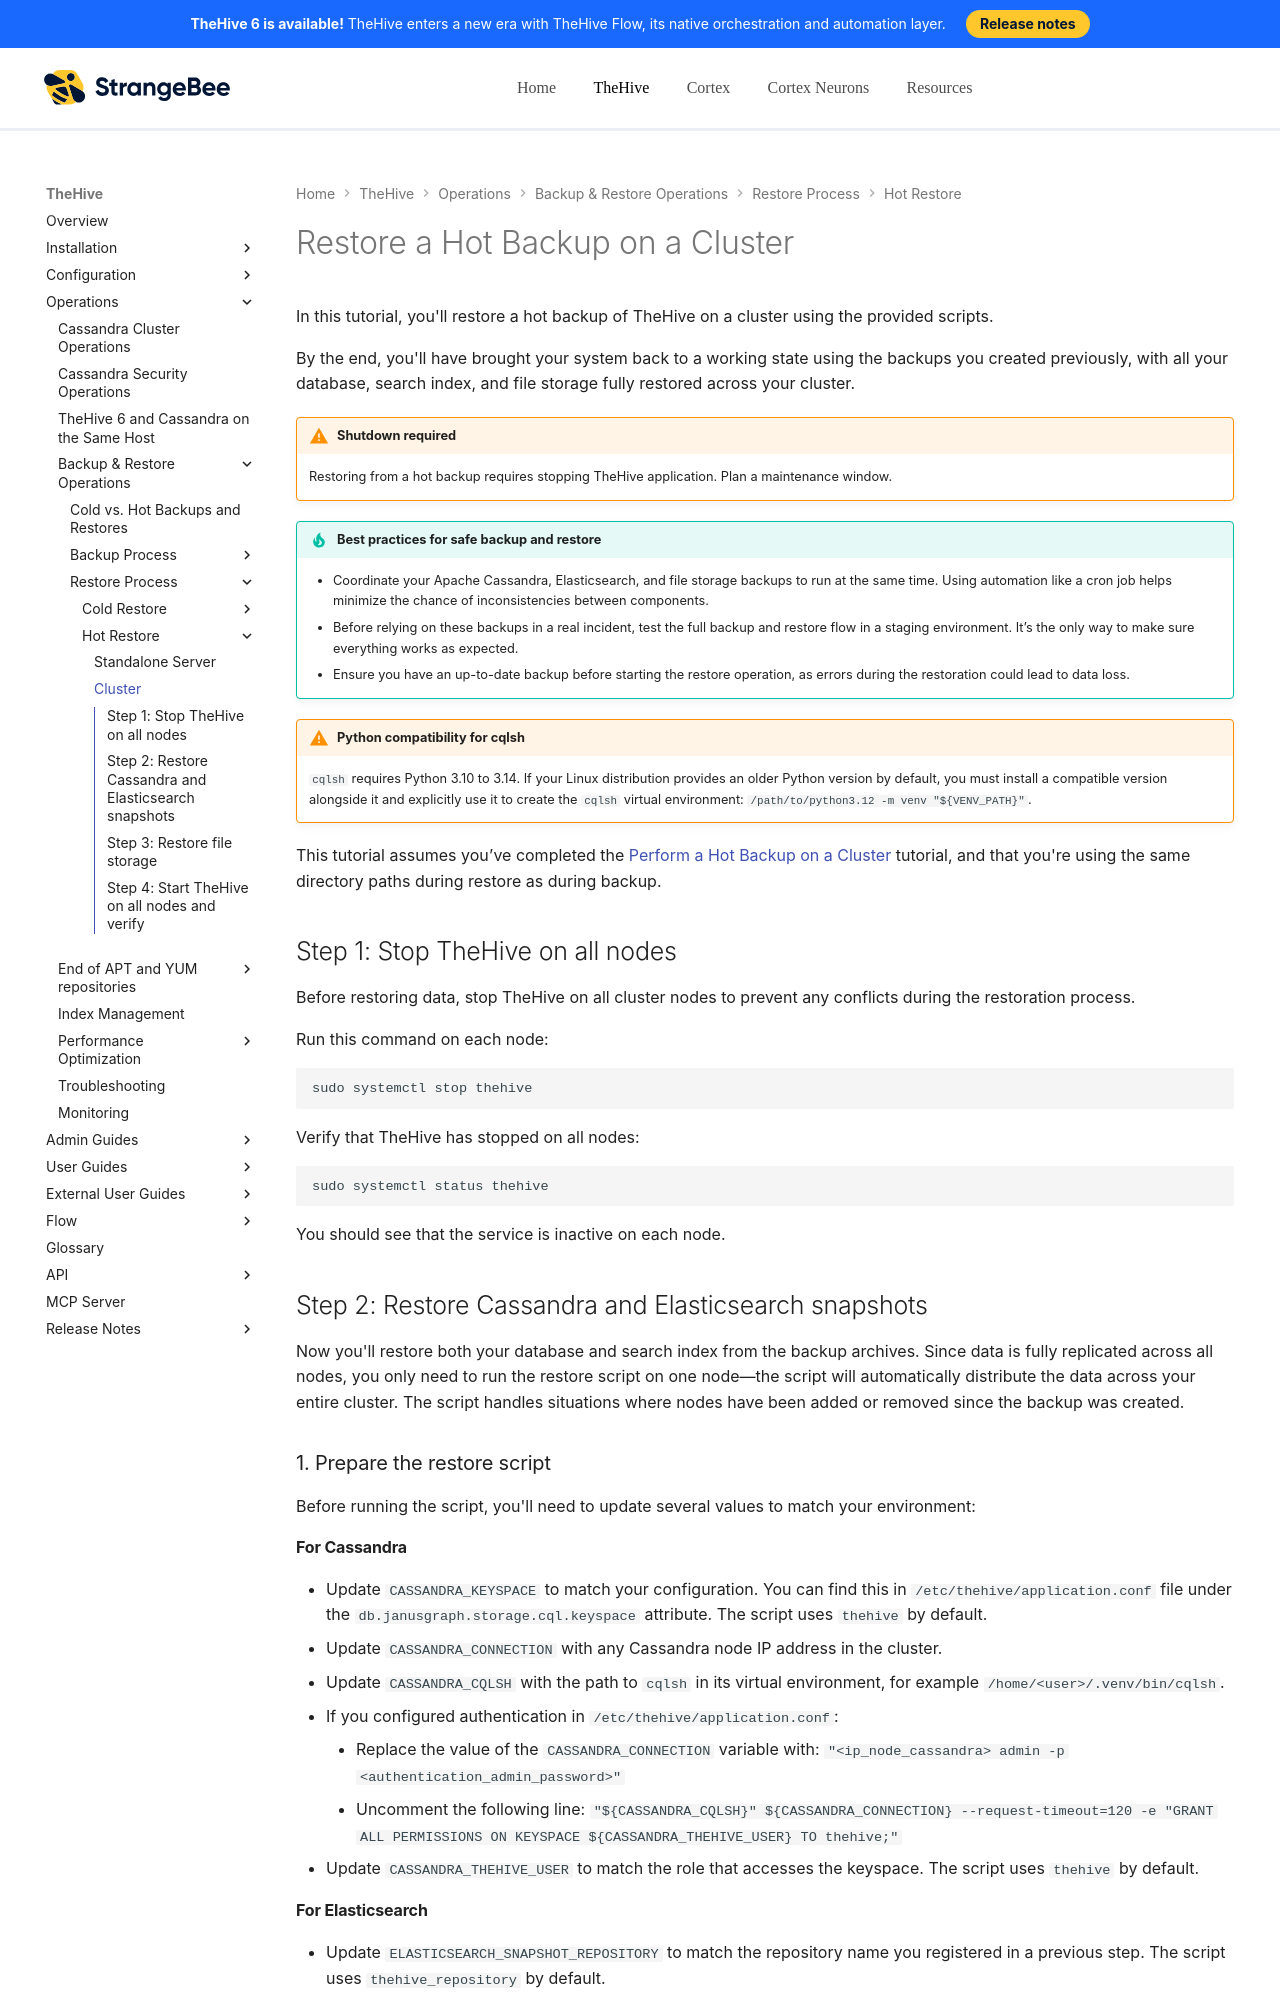

repository: StrangeBeeCorp/docs · page: thehive/operations/backup-restore/restore/hot-restore/restore-hot-backup-cluster/index.html · generator: mkdocs

# Restore a Hot Backup on a Cluster

In this tutorial, you'll restore a hot backup of TheHive on a cluster using the provided scripts.

By the end, you'll have brought your system back to a working state using the backups you created previously, with all your database, search index, and file storage fully restored across your cluster.

{% include-markdown "includes/hot-restore-application-stopped.md" %}

{% include-markdown "includes/backup-restore-best-practices.md" %}

{% include-markdown "includes/python-compatibility-cqlsh.md" %}

This tutorial assumes you’ve completed the [Perform a Hot Backup on a Cluster](../../backup/hot-backup/hot-backup-cluster.md) tutorial, and that you're using the same directory paths during restore as during backup.

## Step 1: Stop TheHive on all nodes

Before restoring data, stop TheHive on all cluster nodes to prevent any conflicts during the restoration process.

Run this command on each node:

```bash
sudo systemctl stop thehive
```

Verify that TheHive has stopped on all nodes:

```bash
sudo systemctl status thehive
```

You should see that the service is inactive on each node.

## Step 2: Restore Cassandra and Elasticsearch snapshots

Now you'll restore both your database and search index from the backup archives. Since data is fully replicated across all nodes, you only need to run the restore script on one node—the script will automatically distribute the data across your entire cluster. The script handles situations where nodes have been added or removed since the backup was created.

### 1. Prepare the restore script

Before running the script, you'll need to update several values to match your environment:
